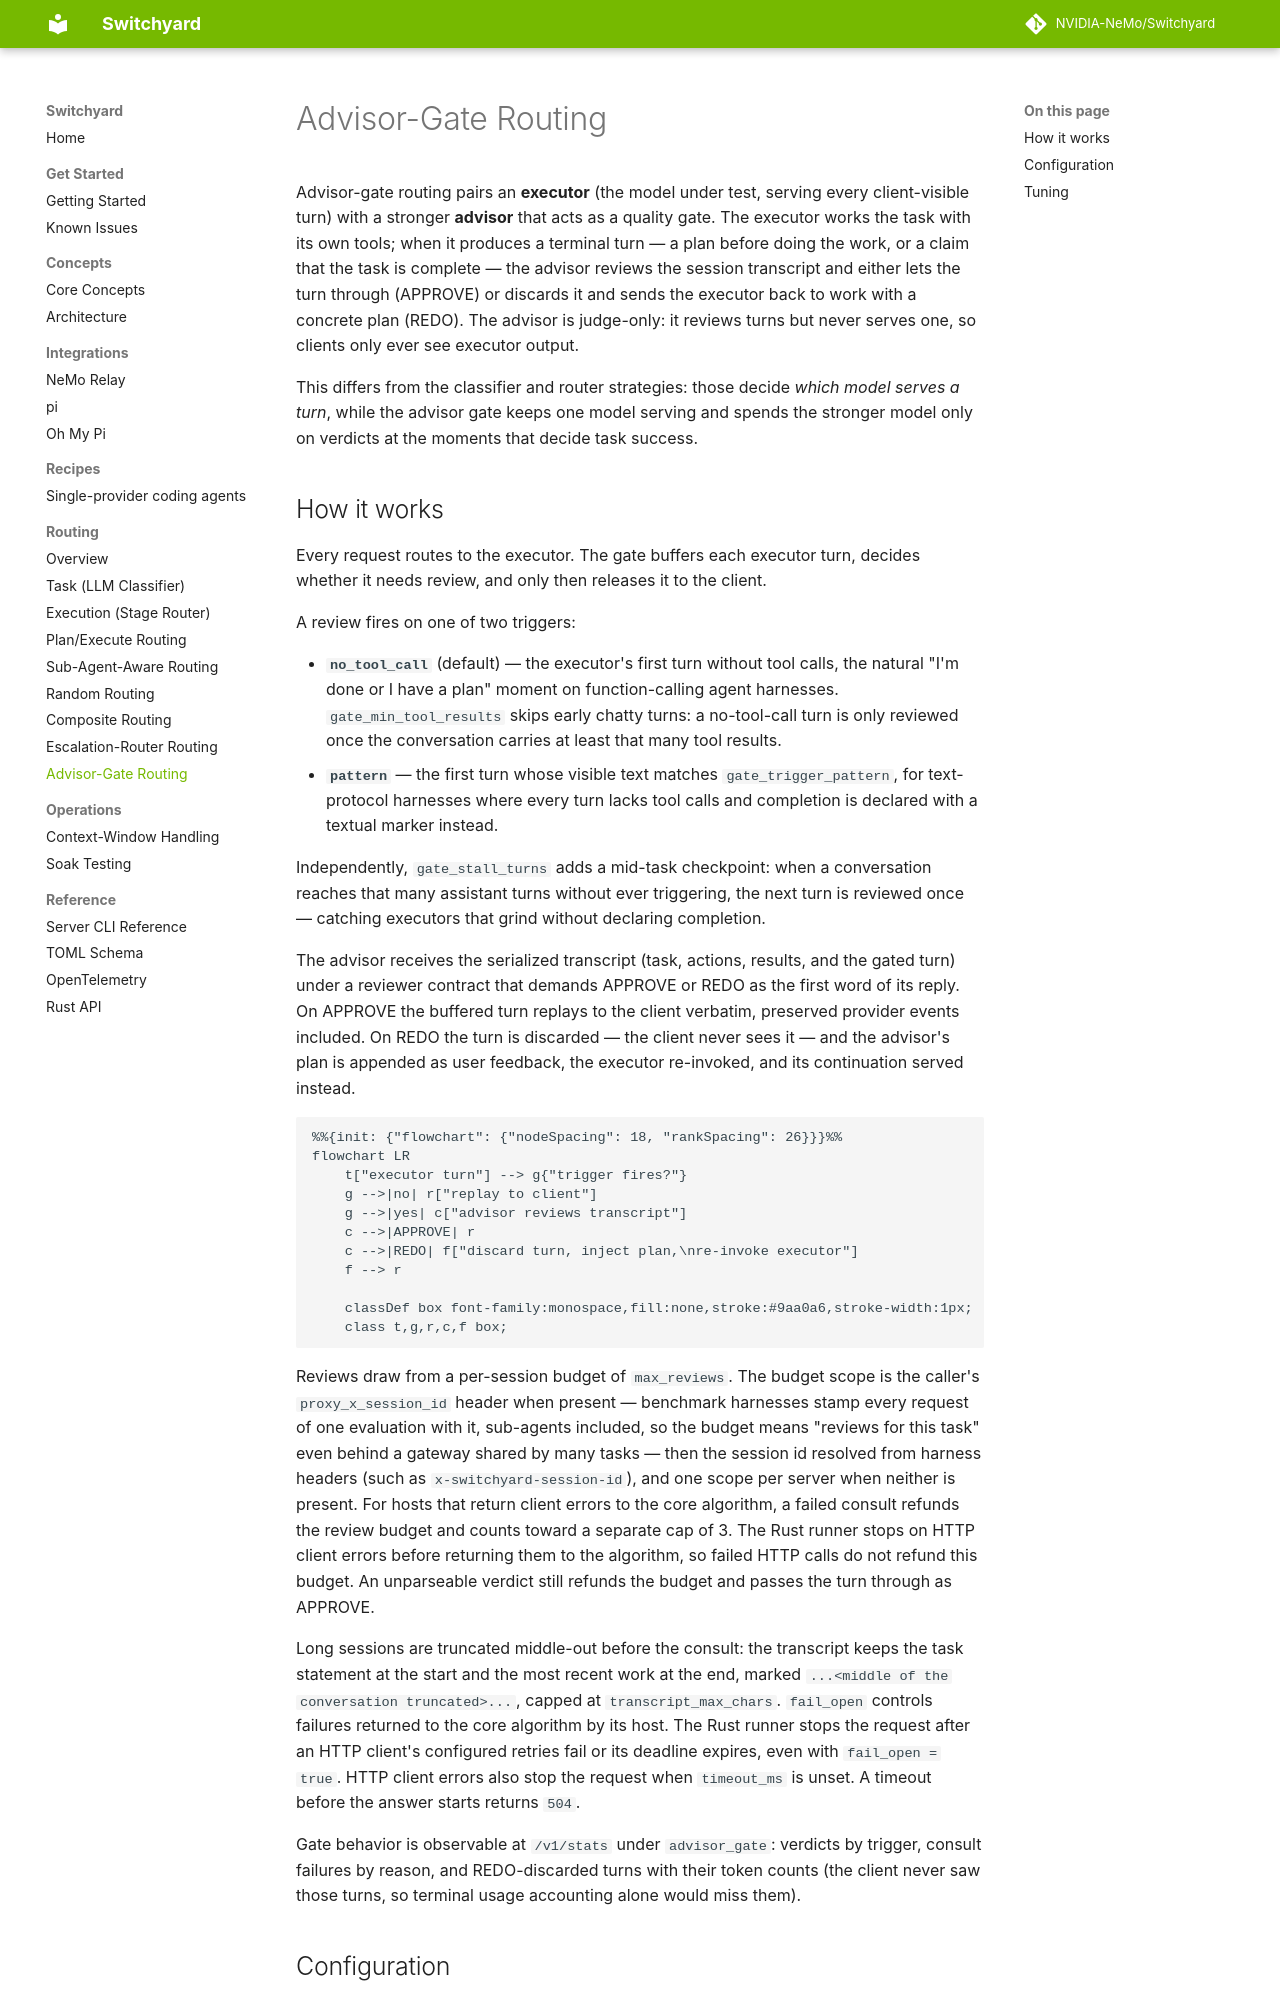

repository: macintoshme/Switchyard · page: routing_algorithms/advisor_gate_routing/index.html · generator: mkdocs

# Advisor-Gate Routing

Advisor-gate routing pairs an **executor** (the model under test, serving every
client-visible turn) with a stronger **advisor** that acts as a quality gate.
The executor works the task with its own tools; when it produces a terminal
turn — a plan before doing the work, or a claim that the task is complete — the
advisor reviews the session transcript and either lets the turn through
(APPROVE) or discards it and sends the executor back to work with a concrete
plan (REDO). The advisor is judge-only: it reviews turns but never serves one,
so clients only ever see executor output.

This differs from the classifier and router strategies: those decide *which
model serves a turn*, while the advisor gate keeps one model serving and spends
the stronger model only on verdicts at the moments that decide task success.
